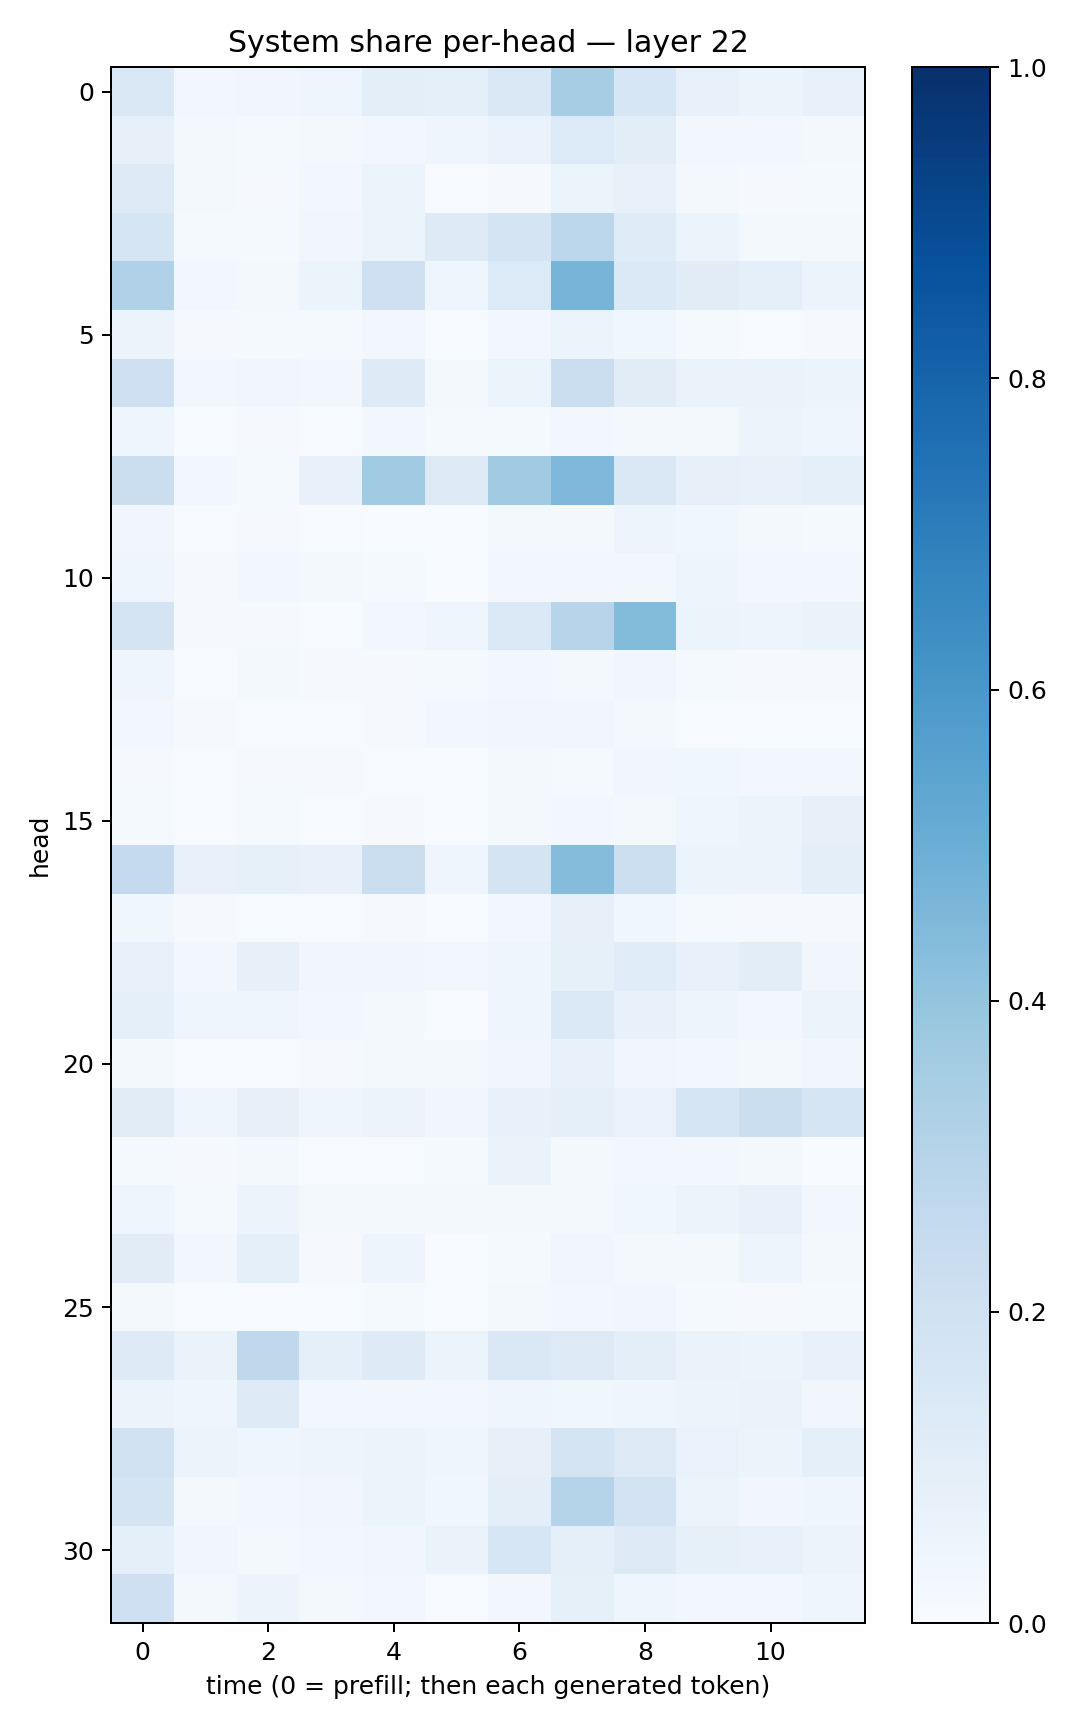

The data file committed next to this chart (first rows):
0.14790697, 0.024706114, 0.034990955, 0.041475657, 0.098662026, 0.09147953, 0.1418499, 0.34913376, 0.1572106, 0.07600427, 0.05405573, 0.071100034
0.07816, 0.01638, 0.01384, 0.02232, 0.02643, 0.03982, 0.06866, 0.136, 0.1026, 0.02925, 0.02512, 0.01819
0.1321, 0.0194, 0.009332, 0.02671, 0.05879, 0.005154, 0.00891, 0.05261, 0.07272, 0.01706, 0.008133, 0.01456
0.1711, 0.01311, 0.01485, 0.03223, 0.0613, 0.1233, 0.1766, 0.2799, 0.1175, 0.05146, 0.02258, 0.02232
0.3186, 0.02686, 0.01691, 0.06071, 0.2092, 0.04552, 0.1349, 0.47, 0.1379, 0.1101, 0.09194, 0.05894
0.05547, 0.01157, 0.01318, 0.01391, 0.02855, 0.004204, 0.0258, 0.06114, 0.03526, 0.01336, 0.006824, 0.00805
0.2041, 0.02703, 0.03232, 0.03053, 0.1226, 0.01953, 0.05298, 0.2204, 0.1128, 0.06341, 0.06454, 0.06239
0.04109, 0.005052, 0.007922, 0.005768, 0.02376, 0.01287, 0.01302, 0.02757, 0.0223, 0.01678, 0.05625, 0.04665
0.2239, 0.0264, 0.01208, 0.07526, 0.3639, 0.1292, 0.3653, 0.4501, 0.1432, 0.079, 0.07616, 0.09298
0.03125, 0.004361, 0.008751, 0.004393, 0.003736, 0.004127, 0.01745, 0.01675, 0.04732, 0.03747, 0.01789, 0.01392
0.04402, 0.0111, 0.02598, 0.01882, 0.01316, 0.003503, 0.02344, 0.02458, 0.02902, 0.04931, 0.02691, 0.02532
0.1788, 0.008767, 0.008123, 0.00609, 0.03008, 0.04281, 0.138, 0.2955, 0.4382, 0.05931, 0.05052, 0.0641
0.04387, 0.006812, 0.01721, 0.01042, 0.008748, 0.01533, 0.02646, 0.01803, 0.03313, 0.01448, 0.0114, 0.008706
0.02414, 0.009916, 0.007616, 0.004953, 0.009307, 0.02616, 0.03279, 0.03125, 0.0171, 0.006632, 0.004136, 0.006127
0.01124, 0.005356, 0.009091, 0.008055, 0.00752, 0.007611, 0.02336, 0.01561, 0.03198, 0.03881, 0.02671, 0.02481
0.01359, 0.006742, 0.01181, 0.00711, 0.01037, 0.004535, 0.02276, 0.0271, 0.01935, 0.04442, 0.05334, 0.07948
0.2535, 0.07804, 0.08383, 0.07584, 0.2193, 0.04003, 0.1746, 0.4351, 0.2165, 0.06198, 0.05417, 0.1003
0.03783, 0.008397, 0.005478, 0.006536, 0.009526, 0.003742, 0.02704, 0.08105, 0.03687, 0.01503, 0.009314, 0.008872
0.07324, 0.03007, 0.08052, 0.0324, 0.03479, 0.02535, 0.04561, 0.08235, 0.1134, 0.07313, 0.1038, 0.03186
0.08636, 0.03934, 0.04263, 0.02801, 0.01586, 0.005148, 0.04532, 0.1397, 0.0765, 0.04901, 0.02547, 0.06117
0.01823, 0.005532, 0.007088, 0.008924, 0.02197, 0.02053, 0.03313, 0.07416, 0.03213, 0.02599, 0.02325, 0.0339
0.1109, 0.04241, 0.08004, 0.04548, 0.05772, 0.03413, 0.07266, 0.08799, 0.06662, 0.1709, 0.2232, 0.1646
0.01234, 0.009532, 0.01639, 0.006394, 0.005744, 0.01262, 0.066, 0.01699, 0.0281, 0.03029, 0.01573, 0.003566
0.04137, 0.01302, 0.05788, 0.01592, 0.01736, 0.02046, 0.02333, 0.02154, 0.03837, 0.06042, 0.07728, 0.03118
0.1118, 0.02524, 0.08946, 0.00932, 0.04911, 0.004664, 0.01214, 0.03463, 0.0223, 0.02299, 0.05016, 0.02284
0.01619, 0.00572, 0.007693, 0.00697, 0.014, 0.006896, 0.01861, 0.0297, 0.03168, 0.01219, 0.00904, 0.01238
0.1244, 0.06629, 0.2713, 0.09124, 0.1247, 0.05213, 0.1466, 0.1309, 0.1015, 0.0625, 0.05202, 0.07079
0.0579, 0.04099, 0.1234, 0.0272, 0.02659, 0.02684, 0.04089, 0.03542, 0.03941, 0.06217, 0.06533, 0.03459
0.1958, 0.06051, 0.04345, 0.04893, 0.05837, 0.04151, 0.07832, 0.1773, 0.1251, 0.06828, 0.05191, 0.08974
0.1781, 0.01687, 0.0263, 0.0337, 0.06058, 0.03569, 0.09944, 0.3028, 0.1831, 0.05234, 0.03146, 0.04291
0.08986, 0.03404, 0.02094, 0.03112, 0.03294, 0.06478, 0.1622, 0.09023, 0.1328, 0.08363, 0.07529, 0.05694
0.204, 0.02198, 0.05755, 0.02203, 0.03012, 0.005559, 0.02822, 0.08237, 0.04581, 0.02957, 0.02439, 0.04612
